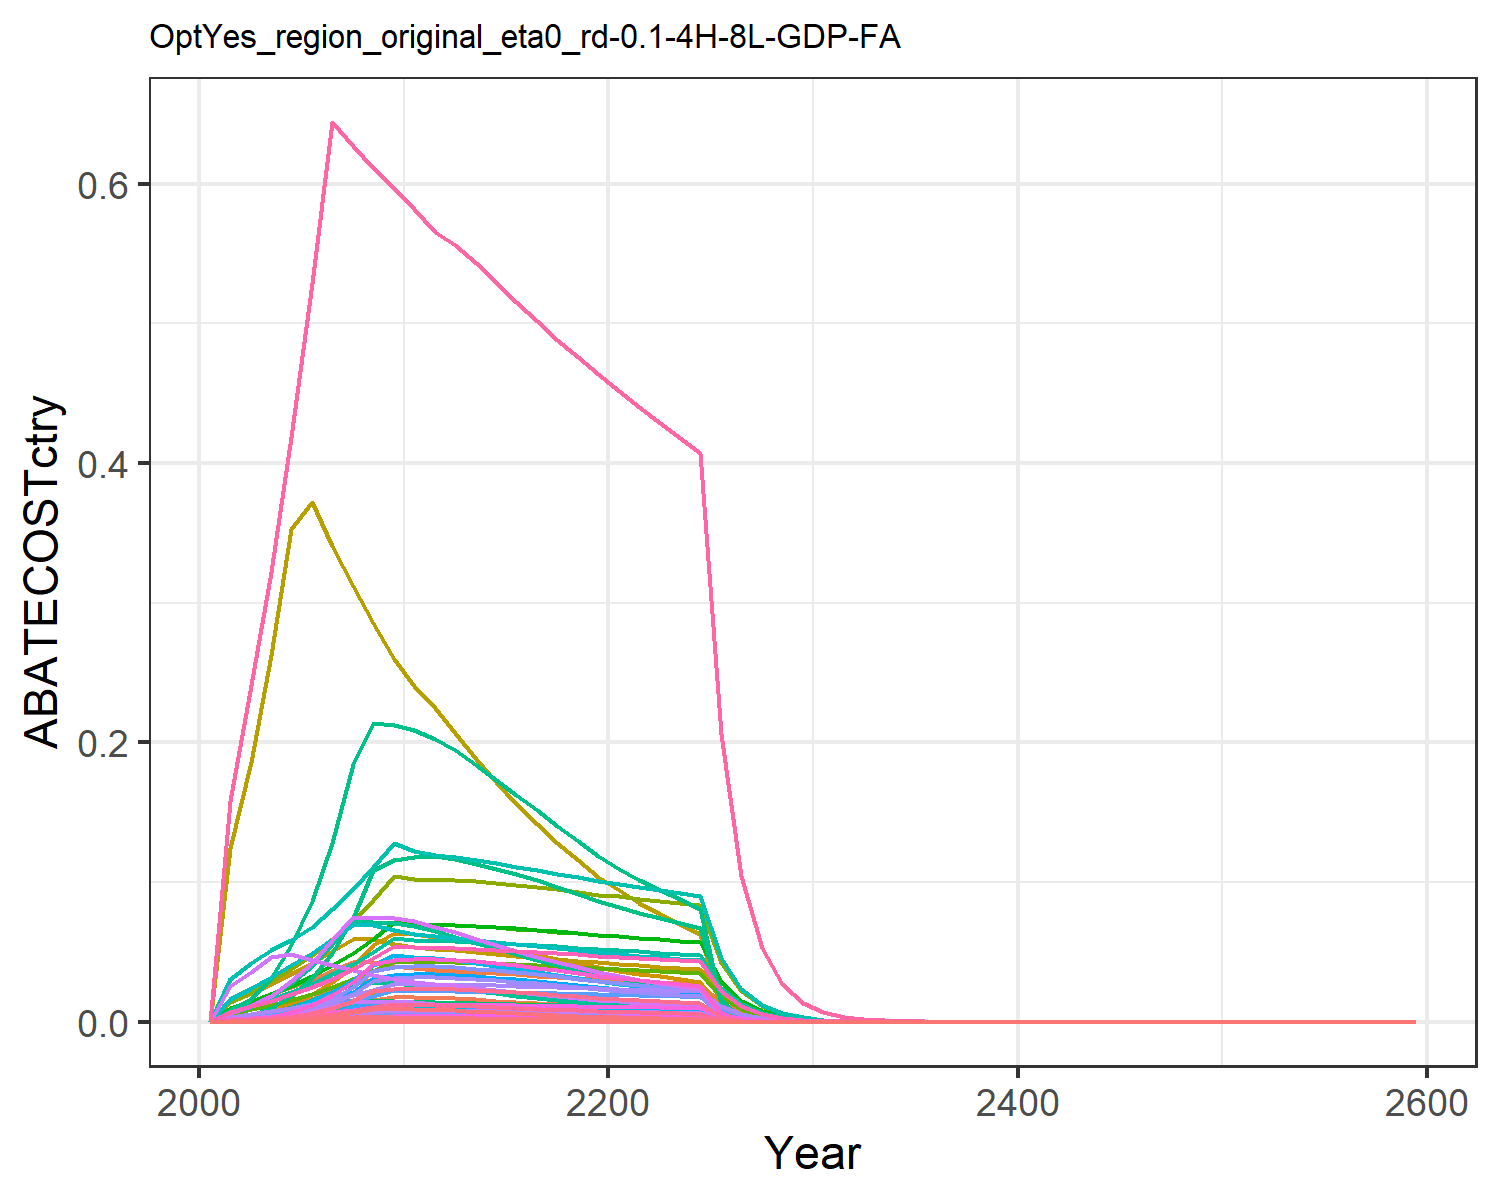

Data behind this chart, as committed beside it:
0.0, 0.0, 0.0, 0.0, 0.0, 0.0, 0.0, 0.0, 0.0, 0.0, 0.0, 0.0, 0.0, 0.0, 0.0, 0.0, 0.0, 0.0, 0.0, 0.0, 0.0, 0.0, 0.0, 0.0
4.837910231924286e-5, 2.482282082392467e-5, 0.0001256, 0.002455, 0.0007427, 9.579117175569814e-5, 0.00985, 0.001516, 0.0005839, 1.0001922060603692e-6, 0.001798, 3.1847253516858175e-6, 4.483645272787676e-6, 0.0004399, 0.0005012, 0.0002512, 9.753179281481553e-6, 0.0001556, 0.0006075, 2.5839846840347e-6, 6.772893555089405e-5, 0.002633, 4.289719523104939e-6, 2.3334108095210375e-5
0.0001002, 5.589760085638534e-5, 0.0001889, 0.004299, 0.001304, 0.000144, 0.01481, 0.002328, 0.0008779, 2.252296187875014e-6, 0.00276, 7.17156635051597e-6, 1.0096556536328367e-5, 0.0009112, 0.0007535, 0.0004399, 1.7128340689024907e-5, 0.000234, 0.0009133, 4.5379428313600655e-6, 0.0001189, 0.004625, 7.533520643018627e-6, 4.83385641287545e-5
0.0002118, 0.0001509, 0.0002745, 0.007176, 0.00229, 0.0002093, 0.01955, 0.003147, 0.001276, 6.0792913727357125e-6, 0.003732, 1.935715279295799e-5, 2.725214799726222e-5, 0.001925, 0.001095, 0.0007342, 3.0079059747552942e-5, 0.0003401, 0.001328, 7.969076283198892e-6, 0.0002089, 0.008121, 1.3229607096499249e-5, 0.0001021
0.0004031, 0.0003502, 0.0003213, 0.01128, 0.003749, 0.000245, 0.02469, 0.004111, 0.001494, 1.4111718145413199e-5, 0.004874, 4.4933310079032524e-5, 6.325977944060784e-5, 0.003665, 0.001282, 0.001154, 4.9238870141562365e-5, 0.0003981, 0.001554, 1.3045231983641279e-5, 0.0003419, 0.01329, 2.16566246191061e-5, 0.0001944
0.0006804, 0.0006703, 0.0003036, 0.01647, 0.005625, 0.0002315, 0.0302, 0.00521, 0.001411, 2.700884608247931e-5, 0.006178, 8.599922726598441e-5, 0.0001211, 0.006186, 0.001211, 0.001685, 7.386874758850064e-5, 0.0003761, 0.001468, 1.9570614554366723e-5, 0.000513, 0.01994, 3.248952977613749e-5, 0.0003282
0.001064, 0.001139, 0.0002844, 0.02297, 0.008102, 0.0002168, 0.03603, 0.00646, 0.001322, 4.588499220941068e-5, 0.00766, 0.0001461, 0.0002057, 0.009678, 0.001134, 0.002351, 0.0001064, 0.0003523, 0.001375, 2.819042217801675e-5, 0.0007389, 0.02873, 4.6799427693506015e-5, 0.0005134
0.001608, 0.001843, 0.0002658, 0.02922, 0.01133, 0.0002026, 0.04243, 0.007877, 0.001235, 7.424496976239016e-5, 0.009341, 0.0002364, 0.0003328, 0.01462, 0.00106, 0.00299, 0.0001488, 0.0003293, 0.001285, 3.942265058211884e-5, 0.001033, 0.04017, 6.544625240990341e-5, 0.0007758
0.00235, 0.002336, 0.0002475, 0.02919, 0.01547, 0.0001888, 0.0425, 0.009492, 0.001151, 9.410536996600096e-5, 0.01126, 0.0002996, 0.0004219, 0.02136, 0.0009876, 0.002986, 0.0002031, 0.0003067, 0.001197, 5.381245695749883e-5, 0.00141, 0.05484, 8.933502919854267e-5, 0.001133
0.002498, 0.00241, 0.0002298, 0.02913, 0.01798, 0.0001752, 0.04003, 0.01141, 0.001068, 9.709839881608228e-5, 0.01353, 0.0003092, 0.0004353, 0.02271, 0.0009167, 0.002981, 0.0002361, 0.0002847, 0.001111, 6.256090912296946e-5, 0.00164, 0.06375, 0.0001039, 0.001205
0.002555, 0.00238, 0.000215, 0.02828, 0.01765, 0.0001639, 0.03835, 0.01118, 0.0009994, 9.591188307423907e-5, 0.01325, 0.0003054, 0.00043, 0.02323, 0.0008578, 0.002894, 0.0002318, 0.0002664, 0.00104, 6.141850186819213e-5, 0.00161, 0.06259, 0.000102, 0.001232
0.002561, 0.002246, 0.0002027, 0.02653, 0.01714, 0.0001545, 0.03732, 0.01108, 0.0009419, 9.049387718994834e-5, 0.01314, 0.0002881, 0.0004057, 0.02329, 0.0008085, 0.002714, 0.0002251, 0.0002511, 0.00098, 5.9632646194028206e-5, 0.001563, 0.06077, 9.899723019778437e-5, 0.001235
0.002517, 0.00208, 0.0001901, 0.02504, 0.01666, 0.000145, 0.0366, 0.01106, 0.0008836, 8.38098486903155e-5, 0.01312, 0.0002669, 0.0003757, 0.02288, 0.0007584, 0.002562, 0.0002189, 0.0002355, 0.0009193, 5.7981900973705696e-5, 0.00152, 0.05909, 9.625679832021117e-5, 0.001214
0.002445, 0.001889, 0.0001758, 0.02327, 0.01595, 0.000134, 0.03573, 0.01097, 0.000817, 7.612343036046264e-5, 0.013, 0.0002424, 0.0003412, 0.02223, 0.0007012, 0.002381, 0.0002095, 0.0002178, 0.00085, 5.550869184548229e-5, 0.001455, 0.05657, 9.215097929287249e-5, 0.001179
0.002369, 0.001709, 0.0001617, 0.02153, 0.01518, 0.0001233, 0.0348, 0.01083, 0.0007514, 6.885517975058428e-5, 0.01285, 0.0002192, 0.0003087, 0.02154, 0.000645, 0.002203, 0.0001994, 0.0002003, 0.0007818, 5.282455389127409e-5, 0.001385, 0.05383, 8.769499352174349e-5, 0.001143
0.002284, 0.001537, 0.0001483, 0.01984, 0.01437, 0.0001131, 0.03387, 0.01068, 0.0006891, 6.192555826239658e-5, 0.01266, 0.0001972, 0.0002776, 0.02076, 0.0005915, 0.00203, 0.0001888, 0.0001837, 0.0007169, 5.001421201794473e-5, 0.001311, 0.05097, 8.302949435098359e-5, 0.001101
0.002191, 0.001371, 0.0001352, 0.01823, 0.01355, 0.0001031, 0.03296, 0.01051, 0.0006286, 5.5234679482289295e-5, 0.01246, 0.0001759, 0.0002476, 0.01992, 0.0005395, 0.001866, 0.000178, 0.0001675, 0.0006539, 4.716010797847554e-5, 0.001236, 0.04806, 7.829134481986228e-5, 0.001057
0.00209, 0.001212, 0.0001228, 0.01669, 0.01271, 9.366242925968911e-5, 0.03208, 0.01033, 0.0005709, 4.885367639907122e-5, 0.01225, 0.0001556, 0.000219, 0.019, 0.00049, 0.001707, 0.0001669, 0.0001522, 0.000594, 4.4222938084341575e-5, 0.001159, 0.04507, 7.341529616702385e-5, 0.001008
0.001983, 0.001063, 0.000111, 0.01523, 0.01188, 8.462266040852342e-5, 0.03123, 0.01015, 0.0005158, 4.281404946227786e-5, 0.01203, 0.0001363, 0.0001919, 0.01803, 0.0004427, 0.001558, 0.000156, 0.0001375, 0.0005366, 4.132617630079551e-5, 0.001083, 0.04211, 6.860632974650347e-5, 0.0009563
0.001871, 0.000923, 9.974547437783191e-5, 0.01389, 0.01106, 7.606009309044806e-5, 0.03042, 0.00993, 0.0004636, 3.718956551767715e-5, 0.01177, 0.0001184, 0.0001667, 0.01701, 0.0003979, 0.001421, 0.0001452, 0.0001236, 0.0004823, 3.8469623655820035e-5, 0.001008, 0.0392, 6.38641152412708e-5, 0.0009026
0.001773, 0.0008028, 9.05268118903689e-5, 0.01286, 0.01032, 6.903047764834946e-5, 0.02965, 0.009785, 0.0004208, 3.234710517624314e-5, 0.0116, 0.000103, 0.000145, 0.01612, 0.0003612, 0.001315, 0.0001356, 0.0001122, 0.0004378, 3.5924131446440873e-5, 0.0009416, 0.03661, 5.963829776876342e-5, 0.0008551
0.001689, 0.0007038, 8.129711861729053e-5, 0.01167, 0.009709, 6.199245077118576e-5, 0.02892, 0.009614, 0.0003779, 2.83566485279385e-5, 0.0114, 9.02907830200781e-5, 0.0001271, 0.01535, 0.0003243, 0.001194, 0.0001275, 0.0001007, 0.0003931, 3.378317944624262e-5, 0.0008855, 0.03443, 5.608406478509854e-5, 0.0008145
0.00161, 0.0006167, 7.361126926974609e-5, 0.01078, 0.009144, 5.613166941243459e-5, 0.02823, 0.009446, 0.0003422, 2.48488882468021e-5, 0.0112, 7.912167669503101e-5, 0.0001114, 0.01464, 0.0002937, 0.001103, 0.0001201, 9.120342504515128e-5, 0.000356, 3.181477918418095e-5, 0.0008339, 0.03242, 5.281628805034394e-5, 0.0007764
0.001531, 0.0005399, 6.683410646670838e-5, 0.009951, 0.008594, 5.096379952256286e-5, 0.02757, 0.009281, 0.0003107, 2.175537921870266e-5, 0.01101, 6.927159331329489e-5, 9.752465836126693e-5, 0.01392, 0.0002666, 0.001018, 0.0001129, 8.280660665229586e-5, 0.0003232, 2.9902010204524863e-5, 0.0007838, 0.03047, 4.964086580967943e-5, 0.0007386
0.001454, 0.0004707, 5.995945295945587e-5, 0.009183, 0.008057, 4.5721588896088454e-5, 0.02694, 0.009119, 0.0002787, 1.89668792476907e-5, 0.01081, 6.039269334082206e-5, 8.502441627035655e-5, 0.01322, 0.0002392, 0.0009396, 0.0001058, 7.428899851864856e-5, 0.00029, 2.803327863708024e-5, 0.0007348, 0.02857, 4.653855087033823e-5, 0.0007015
0.0003484, 1.5157618981486129e-5, 7.280641912917671e-6, 0.001908, 0.001872, 5.551793754141576e-6, 0.01366, 0.004648, 3.3841058191093935e-5, 6.107497804239538e-7, 0.005512, 1.9446965267946826e-6, 2.737859132736222e-6, 0.003168, 2.9046540858446808e-5, 0.0001952, 2.458826982431265e-5, 9.020622597228913e-6, 3.520767297336724e-5, 6.514359143748366e-6, 0.0001707, 0.006639, 1.0814604967325447e-5, 0.0001681
4.1740560672013865e-5, 0.0, 1.3584972973069756e-8, 0.0001494, 0.0002049, 1.0359109677988036e-8, 0.006931, 0.002369, 6.314413844339971e-8, 0.0, 0.002809, 0.0, 0.0, 0.0003795, 5.419803325625092e-8, 1.528728982791501e-5, 2.6913248757276357e-6, 1.6831608483064093e-8, 6.569410932561558e-8, 7.13033366652664e-7, 1.8689348754284942e-5, 0.0007266, 1.183719536905003e-6, 2.0132220483306847e-5
6.176908051593883e-8, 0.0, 0.0, 0.0, 2.3537680535907316e-8, 0.0, 0.003516, 0.001207, 0.0, 0.0, 0.001431, 0.0, 0.0, 5.61592677403286e-7, 0.0, 0.0, 3.0911796387437856e-10, 0.0, 0.0, 8.189699595987036e-11, 2.1466057424601215e-9, 8.345935867191412e-8, 1.3595867832472974e-10, 2.9792334553660787e-8
0.0, 0.0, 0.0, 0.0, 0.0, 0.0, 0.001784, 0.0006145, 0.0, 0.0, 0.0007286, 0.0, 0.0, 0.0, 0.0, 0.0, 0.0, 0.0, 0.0, 0.0, 0.0, 0.0, 0.0, 0.0
0.0, 0.0, 0.0, 0.0, 0.0, 0.0, 0.0009049, 0.0003128, 0.0, 0.0, 0.0003709, 0.0, 0.0, 0.0, 0.0, 0.0, 0.0, 0.0, 0.0, 0.0, 0.0, 0.0, 0.0, 0.0
0.0, 0.0, 0.0, 0.0, 0.0, 0.0, 0.000458, 0.0001588, 0.0, 0.0, 0.0001883, 0.0, 0.0, 0.0, 0.0, 0.0, 0.0, 0.0, 0.0, 0.0, 0.0, 0.0, 0.0, 0.0
0.0, 0.0, 5.376011762591034e-14, 0.0, 0.0, 4.099433660209193e-14, 0.0002312, 8.037996539197213e-5, 2.4988171245046354e-13, 0.0, 9.531295189297835e-5, 0.0, 0.0, 0.0, 2.1447909014799102e-13, 0.0, 0.0, 6.660810100075784e-14, 2.5997276929999325e-13, 0.0, 0.0, 0.0, 0.0, 0.0
0.0, 0.0, 0.0, 0.0, 0.0, 0.0, 0.0001167, 4.0646175578401377e-5, 0.0, 0.0, 4.8197420322908524e-5, 0.0, 0.0, 0.0, 0.0, 0.0, 0.0, 0.0, 0.0, 0.0, 0.0, 0.0, 0.0, 0.0
0.0, 0.0, 0.0, 0.0, 0.0, 0.0, 5.882584326692119e-5, 2.054066241815348e-5, 0.0, 0.0, 2.435670579558253e-5, 0.0, 0.0, 0.0, 0.0, 0.0, 0.0, 0.0, 0.0, 0.0, 0.0, 0.0, 0.0, 0.0
0.0, 0.0, 0.0, 0.0, 0.0, 0.0, 2.9657972536138818e-5, 1.0375764744795301e-5, 0.0, 0.0, 1.2303373871224695e-5, 0.0, 0.0, 0.0, 0.0, 0.0, 0.0, 0.0, 0.0, 0.0, 0.0, 0.0, 0.0, 0.0
0.0, 0.0, 0.0, 0.0, 0.0, 0.0, 1.4950560213041091e-5, 5.239477119371691e-6, 0.0, 0.0, 6.212866952452195e-6, 0.0, 0.0, 0.0, 0.0, 0.0, 0.0, 0.0, 0.0, 0.0, 0.0, 0.0, 0.0, 0.0
0.0, 0.0, 0.0, 0.0, 0.0, 0.0, 7.535956993492191e-6, 2.645141322952704e-6, 0.0, 0.0, 3.13655556375619e-6, 0.0, 0.0, 0.0, 0.0, 0.0, 0.0, 0.0, 0.0, 0.0, 0.0, 0.0, 0.0, 0.0
0.0, 0.0, 0.0, 0.0, 0.0, 0.0, 3.7983621886593914e-6, 1.335126878179412e-6, 0.0, 0.0, 1.583166691978274e-6, 0.0, 0.0, 0.0, 0.0, 0.0, 0.0, 0.0, 0.0, 0.0, 0.0, 0.0, 0.0, 0.0
0.0, 0.0, 0.0, 0.0, 0.0, 0.0, 1.914423222933033e-6, 6.737862700383366e-7, 0.0, 0.0, 7.989622542028025e-7, 0.0, 0.0, 0.0, 0.0, 0.0, 0.0, 0.0, 0.0, 0.0, 0.0, 0.0, 0.0, 0.0
0.0, 0.0, 0.0, 0.0, 0.0, 0.0, 9.648655494171783e-7, 3.399830520219574e-7, 0.0, 0.0, 4.031450887515955e-7, 0.0, 0.0, 0.0, 0.0, 0.0, 0.0, 0.0, 0.0, 0.0, 0.0, 0.0, 0.0, 0.0
0.0, 0.0, 0.0, 0.0, 0.0, 0.0, 4.862784037947368e-7, 1.7152806672159502e-7, 0.0, 0.0, 2.0339454355330925e-7, 0.0, 0.0, 0.0, 0.0, 0.0, 0.0, 0.0, 0.0, 0.0, 0.0, 0.0, 0.0, 0.0
8.181345084194397e-8, 1.1924961325189745e-7, 6.433595630447551e-9, 5.527896133716135e-7, 4.499468913477142e-7, 4.905885561329234e-9, 2.4507201910770397e-7, 8.652903485077695e-8, 2.990391324172314e-8, 4.804954867792632e-9, 1.0260439521042199e-7, 1.52995209205237e-8, 2.153957314244082e-8, 7.438322623901389e-7, 2.566720085696828e-8, 5.656103483152323e-8, 5.909106748765304e-9, 7.97114304200015e-9, 3.1111532981424793e-8, 1.5655450283916232e-9, 4.1034569200463166e-8, 1.595411193172357e-6, 2.5989895041116416e-9, 3.946009359559315e-8
4.1355649279568314e-8, 6.024714703754425e-8, 3.2478541247599333e-9, 2.789755916519399e-7, 2.2728986284608358e-7, 2.4766245146891427e-9, 1.235076326141409e-7, 4.364577850824046e-8, 1.5096309054449747e-8, 2.4275535537140247e-9, 5.1754289355578506e-8, 7.729605668034391e-9, 1.0882197391260075e-8, 3.759976611384248e-7, 1.2957501366704173e-8, 2.854458147346307e-8, 2.9849746454450213e-9, 4.024049892953976e-9, 1.5705948356952616e-8, 7.908322551505671e-10, 2.0728538822849182e-8, 8.059190945693678e-7, 1.3128748732068481e-9, 1.994657082037728e-8
2.089814758858034e-8, 3.042974027815942e-8, 1.6393564102590866e-9, 1.4077171389913342e-7, 1.1479028247498899e-7, 1.2500777799743534e-9, 6.224232220174914e-8, 2.2013076150398807e-8, 7.619871480987083e-9, 1.226113231632482e-9, 2.610266448744925e-8, 3.9040835043076745e-9, 5.4964003534532486e-9, 1.9000196472102977e-7, 6.540306956679425e-9, 1.4403660308627238e-8, 1.5075291015655528e-9, 2.0311417119770118e-9, 7.927587301991767e-9, 3.9940126155358097e-10, 1.0468723932399668e-8, 4.0702070633151056e-7, 6.630532293109097e-10, 1.0079551117004382e-8
1.0557393673093298e-8, 1.5365744575770217e-8, 8.273525654430813e-10, 7.102525400403448e-8, 5.796228220411064e-8, 6.308909104773122e-10, 3.136679234329138e-8, 1.1101486891944079e-8, 3.845606836127166e-9, 6.191358377041157e-10, 1.3163920647545762e-8, 1.971398683699122e-9, 2.7754520132382876e-9, 9.598580600116067e-8, 3.300770781467081e-9, 7.267252800098053e-9, 7.61212755399314e-10, 1.0250792906693478e-9, 4.000905264426485e-9, 2.016739408223909e-10, 5.286084482097923e-9, 2.0552130837768218e-7, 3.3480254221030933e-10, 5.0920201773496764e-9
5.332040760928174e-9, 7.757339409016168e-9, 4.174974668650619e-10, 3.5831353547993545e-8, 2.9262353922186198e-8, 3.183592678550665e-10, 1.5806915033990962e-8, 5.5981806616702806e-9, 1.940564615016609e-9, 3.125684414232579e-10, 6.638210423355965e-9, 9.952533458129047e-10, 1.4011767001565833e-9, 4.8477895768262684e-8, 1.6656302252797242e-9, 3.666238270519498e-9, 3.842995170572763e-10, 5.172740438184208e-10, 2.0189310855289336e-9, 1.0181542218170821e-10, 2.668688483193572e-9, 1.0375777204769892e-7, 1.6902561651568222e-10, 2.5717388194298556e-9
2.6923325408387827e-9, 3.915479950329625e-9, 2.1065323910639565e-10, 1.8074696025438253e-8, 1.4770792654343826e-8, 1.6063189910296089e-10, 7.965575263669568e-9, 2.8228064339639782e-9, 9.791346158769077e-10, 1.5776742526904114e-10, 3.3472272914224164e-9, 5.023493643322656e-10, 7.072372352246901e-10, 2.447817301861067e-8, 8.40413247877485e-10, 1.849389870458273e-9, 1.9398331722431066e-10, 2.609966801816126e-10, 1.0186753368655037e-9, 5.1393489876433525e-11, 1.3470770105887162e-9, 5.237393209270338e-8, 8.531925837083342e-11, 1.2985602362282065e-9
1.3591646265259947e-9, 1.9759618110441475e-9, 1.0627670936984372e-10, 9.11675100604534e-9, 7.45479532596949e-9, 8.104043274582209e-11, 4.014028931767113e-9, 1.4232674213399642e-9, 4.939834082159355e-10, 7.961792968244995e-11, 1.687681981442702e-9, 2.5351251246716146e-10, 3.56909953793733e-10, 1.2357265079340307e-8, 4.239970620633584e-10, 9.328193922786436e-10, 9.790306860306335e-11, 1.3167548927242269e-10, 5.139321055661653e-10, 2.59382117860429e-11, 6.798676034020751e-10, 2.643303939768649e-8, 4.3060492649392445e-11, 6.555494582198802e-10
6.860128283953639e-10, 9.9701321714817e-10, 5.361272389333989e-11, 4.598053834814971e-9, 3.761932552483438e-9, 4.088194272066338e-11, 2.022727947452797e-9, 7.17572306885098e-10, 2.4919661353465657e-10, 4.0172906061089194e-11, 8.508828590849782e-10, 1.2791508632883852e-10, 1.800864466485097e-10, 6.237097554530399e-9, 2.1389105435024215e-10, 4.704695544511898e-10, 4.940507749191431e-11, 6.642548204344368e-11, 2.5926000380531117e-10, 1.308926657331594e-11, 3.430833385468635e-10, 1.3338972704566107e-8, 2.172972723468521e-11, 3.308762818054899e-10
3.4619202878151184e-10, 5.029894510130351e-10, 2.704339596522328e-11, 2.3188684195504686e-9, 1.898169746629925e-9, 2.0621719706351648e-11, 1.0192679360139805e-9, 3.617602789334899e-10, 1.2570006154542004e-10, 2.0267081336257262e-11, 4.2896808793876206e-10, 6.453268416326889e-11, 9.085294094066203e-11, 3.147511776363856e-9, 1.0789118806424342e-10, 2.3726494542462104e-10, 2.492847017237204e-11, 3.350642315162861e-11, 1.3077624921279755e-10, 6.604491034439419e-12, 1.7311060331811087e-10, 6.730486016346834e-9, 1.0964234542740755e-11, 1.6697461990887153e-10
1.7467615442428655e-10, 2.53722241225283e-10, 1.364022616922501e-11, 1.1693625588114345e-9, 9.57663062883888e-10, 1.0401242549372201e-11, 5.136099614966445e-10, 1.823703476772154e-10, 6.340096011499111e-11, 1.0223294523123176e-11, 2.162511029968694e-10, 3.2552128529159924e-11, 4.5828817584438084e-11, 1.5881222194384474e-9, 5.4418469069312384e-11, 1.1964833423009658e-10, 1.257689157709342e-11, 1.69000664893455e-11, 6.596130231274987e-11, 3.332092466471892e-12, 8.733762135111158e-11, 3.3956593526767114e-9, 5.5316667295011786e-12, 8.424943981175862e-11
8.812280295781482e-11, 1.2796918904154943e-10, 6.879422716453152e-12, 5.896522250161277e-10, 4.8311274164366e-10, 5.245847347819725e-12, 2.588051836225831e-10, 9.193218986438343e-11, 3.197615639571109e-11, 5.1562949433958426e-12, 1.0901134812923492e-10, 1.641822754416761e-11, 2.31145546905615e-11, 8.011956862558657e-10, 2.7445853731859424e-11, 6.033279068722639e-11, 6.3446704865773335e-12, 8.523517123101908e-12, 3.326746022444782e-11, 1.6809422742480759e-12, 4.405925145792867e-11, 1.7130098916203922e-9, 2.7905625507792506e-12, 4.2503207196812594e-11
4.445154640396985e-11, 6.453636399312e-11, 3.469407410364117e-12, 2.973163454709061e-10, 2.43694824935348e-10, 2.6455681548157766e-12, 1.3040889567087985e-10, 4.634071625838936e-11, 1.6126108036495082e-11, 2.600380058787696e-12, 5.4949892524625975e-11, 8.279904849348105e-12, 1.1656941223286307e-11, 4.041449662388974e-10, 1.384140097879842e-11, 3.042119418560092e-11, 3.2004193436060714e-12, 4.298551591913443e-12, 1.677733405604699e-11, 8.479116734856382e-13, 2.222464995291292e-11, 8.640874265304717e-10, 1.4076334438409072e-12, 2.1439777487911967e-11
2.2419945123164666e-11, 3.254320057415213e-11, 1.7495808905692591e-12, 1.4990630543868403e-10, 1.229163894882012e-10, 1.3341285530598664e-12, 6.571075023267499e-11, 2.3358298503794533e-11, 8.132204472620897e-12, 1.3112714225916886e-12, 2.7697802191593764e-11, 4.175236836645397e-12, 5.8781460999406515e-12, 2.0383785712503607e-10, 6.980053878616348e-12, 1.5338305131436045e-11, 1.6142484382613444e-12, 2.1677084391621017e-12, 8.460610008346066e-12, 4.2767523494765746e-13, 1.1209814285452777e-11, 4.358340670527348e-10, 7.099913618833281e-13, 1.0813541341475566e-11
1.1306703876977998e-11, 1.6408798677621568e-11, 8.822475705176895e-13, 7.55790217671438e-11, 6.199293873854374e-11, 6.727506461918305e-13, 3.311012591187799e-11, 1.1773468238511738e-11, 4.100763604355828e-12, 6.611638807928171e-13, 1.3960742659673414e-11, 2.1052207365958752e-12, 2.963854637831224e-12, 1.0279839119897051e-10, 3.5197775705518718e-12, 7.733191035610349e-12, 8.141469576075644e-13, 1.0930935027640837e-12, 4.266366113848156e-12, 2.1569820550779685e-13, 5.653675097048249e-12, 2.198131163099619e-10, 3.5808447665437943e-13, 5.4534259177644846e-12
5.701584135818311e-12, 8.27289915941387e-12, 4.4486344481913716e-13, 3.8103483269916185e-11, 3.1264144574080747e-11, 3.3922696981028134e-13, 1.6683250177878835e-11, 5.934083796035474e-12, 2.06776406576242e-12, 3.3334202101616254e-13, 7.036517627524628e-12, 1.0613987778347908e-12, 1.4943001632032286e-12, 5.1837713521542117e-11, 1.7748083727949967e-12, 3.8987209460885334e-12, 4.105888300366257e-13, 5.511801419455394e-13, 2.151267274278168e-12, 1.087804517512369e-13, 2.851249177821259e-12, 1.1085567465316955e-10, 1.8058838757543865e-13, 2.749976212067989e-12
2.874861552666631e-12, 4.170675538851969e-12, 2.2430794915615711e-13, 1.9209310072028774e-11, 1.5766142446813686e-11, 1.7104418621659814e-13, 8.406130537229899e-12, 2.9908191738638665e-12, 1.0426028983310457e-12, 1.6805008574794319e-13, 3.5464534308888176e-12, 5.350905207935075e-13, 7.533321775453337e-13, 2.613769191706224e-11, 8.948895012236268e-13, 1.965482761962008e-12, 2.0705514478700078e-13, 2.779146920144629e-13, 1.0847066802179601e-12, 5.4856709534301125e-14, 1.4378516124876932e-12, 5.590322017217366e-11, 9.106861171295873e-14, 1.3865972499040238e-12
1.4494514369398251e-12, 2.1024505867718643e-12, 1.1309568004652687e-13, 9.683759765530196e-12, 7.950259952603981e-12, 8.624018288671493e-14, 4.235526826438487e-12, 1.5073528653669626e-12, 5.256785782618033e-13, 8.471457395726359e-14, 1.787388815631579e-12, 2.697408055214103e-13, 3.7975710744218813e-13, 1.3178135507894317e-11, 4.5120173889568647e-13, 9.90835319892396e-13, 1.0440995513860744e-13, 1.4012410708822172e-13, 5.469072322749352e-13, 2.7662131203839497e-14, 7.250533306489448e-13, 2.81898463150228e-11, 4.5922402330387466e-14, 6.990964049959082e-13
7.307332384932936e-13, 1.0597870445106111e-12, 5.702067157761998e-14, 4.881606158310212e-12, 4.008818428564799e-12, 4.348064526562144e-14, 2.134100041275347e-12, 7.596769876625526e-13, 2.650370514074909e-13, 4.270226778503874e-14, 9.008097456398652e-13, 1.359688607504317e-13, 1.9142502804120652e-13, 6.643686978101124e-12, 2.274872582068361e-13, 4.994824238282997e-13, 5.26474045855797e-14, 7.064788581754596e-14, 2.7574013138384137e-13, 1.3948281188844409e-14, 3.6559900819919276e-13, 1.4214374885824826e-11, 2.3155792872625144e-14, 3.524457370715536e-13
3.6837091437945073e-13, 5.341795596894248e-13, 2.874782593730877e-14, 2.460759523855897e-12, 2.0213084648792957e-12, 2.19214187969781e-14, 1.0752719623076353e-12, 3.828539739434613e-13, 1.3362240061357986e-13, 2.1523832284329746e-14, 4.539805686971994e-13, 6.853432162937813e-14, 9.648668354858686e-14, 3.3491579663464584e-12, 1.146911097492673e-13, 2.517831409528491e-13, 2.6545638431635232e-14, 3.561819017787248e-14, 1.3901851875179525e-13, 7.032939839987098e-15, 1.8434069369638903e-13, 7.167108411535522e-12, 1.167551012311265e-14, 1.7767189392107995e-13
